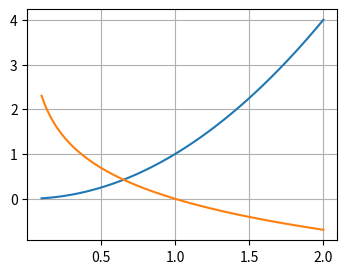

The script that saved this image: (Note: this script raises an exception after producing the figure.)
import numpy as np
import matplotlib.pyplot as plt
plt.rcParams['figure.figsize'] = [4,3]

f1 = lambda x: x**2
f2 = lambda x: -np.log(x)

xi = np.linspace(0.1, 2, 100)

plt.plot(xi, f1(xi))
plt.plot(xi, f2(xi))
plt.grid()

a = 0.1; b = 1.0; err = 10.0; x_ant = 0.0

f = lambda x: x**2 + np.log(x)

for i in range(8):
    x = (a+b)/2.0
    if f(x)*f(a) < 0:
        b = x
    else:
        a = x
    print ("x =", round(x,4))

a = 1.5
b = 2.0
err = 10.0
x_ant = 0.0

def f(x):
    y = (0.5*x)**2-math.sin(x)
    return y

while err>0.0001:
    x = (a+b)/2.0
    if f(x)*f(a) < 0:
        b = x
    elif f(x)*f(a) > 0:
        a = x
    else:
        print ("A raiz exata é x=", x)
        break 
    err = abs(x-x_ant)
    x_ant = x
    print ("x = %.4f"%x,"| Err = %.4f"% err)

from math import log10 

a = 2.0
b = 3.0
err = 1.0
x_ant = a
i = 0

f = lambda x:x*log10(x)-1

while err>0.01:
    x = (a+b)/2.0
    err = abs(x - x_ant)/abs(x)
    print (i, a, b, x, round(f(a),5), round(f(b),5), round(f(x),5), round(err,5))
    
    if f(a)*f(x)<0:
        b = x
    else: 
        a = x

    i = i+1
    x_ant = x
    

xi = np.linspace(-5, 5, 21)
f = lambda x: x**3-9*x+3

plt.plot(xi, f(xi))
plt.grid()
plt.show()

xi =  np.linspace(-4,3, 15)
for x in xi:
    print (x, f(x))

def bissec(f, a, b, eps):
    err = 100
    x_ant = a
    while err>0.01:
        x = (a+b)/2.0
        err = abs(x - x_ant)/abs(x)
        if f(a)*f(x)<0:
            b = x
        else: 
            a = x
        x_ant = x
    return (x)

eps = 10**(-3)

print ("x1 =", bissec(f, -3.5, -3, eps))
print ("x2 =", bissec(f, 0, 0.5, eps))
print ("x3 =", bissec(f, 2.5, 3, eps))

